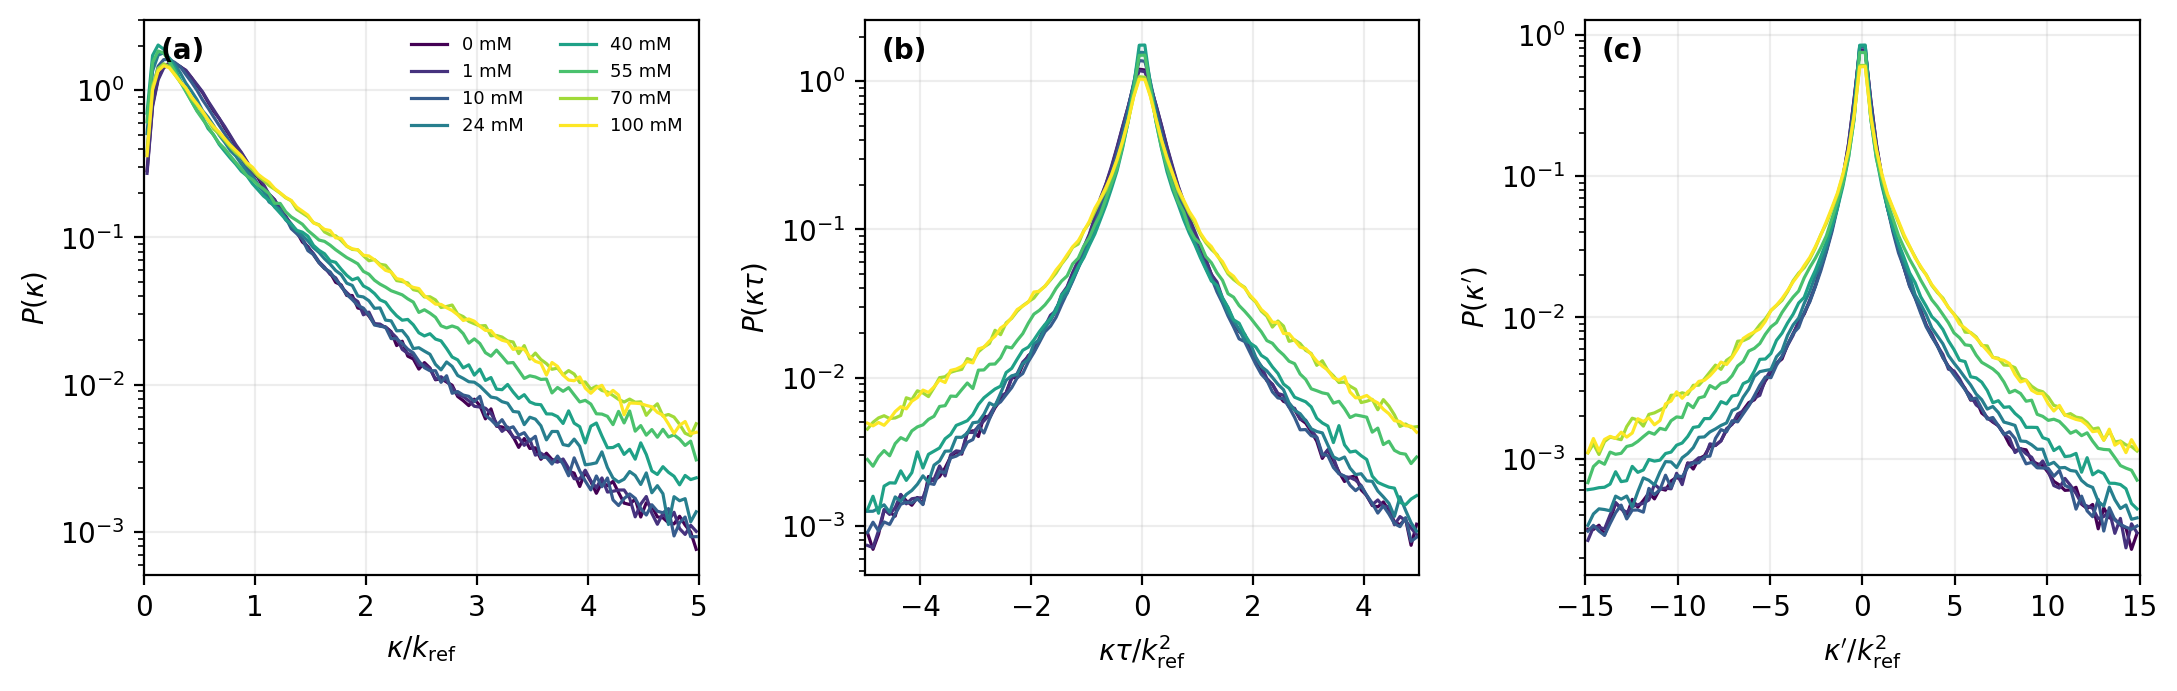

Source data for this figure (header and first rows):
concentration_mM, variable, coordinate, density, retained_probability, normalization_k_ref_A^-1, anisotropic_geometry, sample_count
0.0, kappa, 0.025, 0.2838, 0.9983, 0.05232, True, 262144
0.0, kappa, 0.075, 0.7995, 0.9983, 0.05232, True, 262144
0.0, kappa, 0.125, 1.213, 0.9983, 0.05232, True, 262144
0.0, kappa, 0.175, 1.445, 0.9983, 0.05232, True, 262144
0.0, kappa, 0.225, 1.529, 0.9983, 0.05232, True, 262144
0.0, kappa, 0.275, 1.521, 0.9983, 0.05232, True, 262144
0.0, kappa, 0.325, 1.447, 0.9983, 0.05232, True, 262144
0.0, kappa, 0.375, 1.356, 0.9983, 0.05232, True, 262144
0.0, kappa, 0.425, 1.22, 0.9983, 0.05232, True, 262144
0.0, kappa, 0.475, 1.078, 0.9983, 0.05232, True, 262144
0.0, kappa, 0.525, 0.9648, 0.9983, 0.05232, True, 262144
0.0, kappa, 0.575, 0.8307, 0.9983, 0.05232, True, 262144
0.0, kappa, 0.625, 0.7217, 0.9983, 0.05232, True, 262144
0.0, kappa, 0.675, 0.6433, 0.9983, 0.05232, True, 262144
0.0, kappa, 0.725, 0.5538, 0.9983, 0.05232, True, 262144
0.0, kappa, 0.775, 0.4856, 0.9983, 0.05232, True, 262144
0.0, kappa, 0.825, 0.416, 0.9983, 0.05232, True, 262144
0.0, kappa, 0.875, 0.3745, 0.9983, 0.05232, True, 262144
0.0, kappa, 0.925, 0.325, 0.9983, 0.05232, True, 262144
0.0, kappa, 0.975, 0.28, 0.9983, 0.05232, True, 262144
0.0, kappa, 1.025, 0.2548, 0.9983, 0.05232, True, 262144
0.0, kappa, 1.075, 0.2198, 0.9983, 0.05232, True, 262144
0.0, kappa, 1.125, 0.1971, 0.9983, 0.05232, True, 262144
0.0, kappa, 1.175, 0.1803, 0.9983, 0.05232, True, 262144
0.0, kappa, 1.225, 0.1508, 0.9983, 0.05232, True, 262144
0.0, kappa, 1.275, 0.1391, 0.9983, 0.05232, True, 262144
0.0, kappa, 1.325, 0.1189, 0.9983, 0.05232, True, 262144
0.0, kappa, 1.375, 0.1089, 0.9983, 0.05232, True, 262144
0.0, kappa, 1.425, 0.09317, 0.9983, 0.05232, True, 262144
0.0, kappa, 1.475, 0.08663, 0.9983, 0.05232, True, 262144
0.0, kappa, 1.525, 0.07641, 0.9983, 0.05232, True, 262144
0.0, kappa, 1.575, 0.06742, 0.9983, 0.05232, True, 262144
0.0, kappa, 1.625, 0.06154, 0.9983, 0.05232, True, 262144
0.0, kappa, 1.675, 0.05774, 0.9983, 0.05232, True, 262144
0.0, kappa, 1.725, 0.04957, 0.9983, 0.05232, True, 262144
0.0, kappa, 1.775, 0.04763, 0.9983, 0.05232, True, 262144
0.0, kappa, 1.825, 0.04037, 0.9983, 0.05232, True, 262144
0.0, kappa, 1.875, 0.04033, 0.9983, 0.05232, True, 262144
0.0, kappa, 1.925, 0.03318, 0.9983, 0.05232, True, 262144
0.0, kappa, 1.975, 0.03248, 0.9983, 0.05232, True, 262144
0.0, kappa, 2.025, 0.02927, 0.9983, 0.05232, True, 262144
0.0, kappa, 2.075, 0.02588, 0.9983, 0.05232, True, 262144
0.0, kappa, 2.125, 0.02508, 0.9983, 0.05232, True, 262144
0.0, kappa, 2.175, 0.02469, 0.9983, 0.05232, True, 262144
0.0, kappa, 2.225, 0.02293, 0.9983, 0.05232, True, 262144
0.0, kappa, 2.275, 0.01844, 0.9983, 0.05232, True, 262144
0.0, kappa, 2.325, 0.01974, 0.9983, 0.05232, True, 262144
0.0, kappa, 2.375, 0.01563, 0.9983, 0.05232, True, 262144
0.0, kappa, 2.425, 0.01497, 0.9983, 0.05232, True, 262144
0.0, kappa, 2.475, 0.01277, 0.9983, 0.05232, True, 262144
0.0, kappa, 2.525, 0.01413, 0.9983, 0.05232, True, 262144
0.0, kappa, 2.575, 0.01299, 0.9983, 0.05232, True, 262144
0.0, kappa, 2.625, 0.0108, 0.9983, 0.05232, True, 262144
0.0, kappa, 2.675, 0.011, 0.9983, 0.05232, True, 262144
0.0, kappa, 2.725, 0.01044, 0.9983, 0.05232, True, 262144
0.0, kappa, 2.775, 0.009924, 0.9983, 0.05232, True, 262144
0.0, kappa, 2.825, 0.008321, 0.9983, 0.05232, True, 262144
0.0, kappa, 2.875, 0.007796, 0.9983, 0.05232, True, 262144
0.0, kappa, 2.925, 0.007215, 0.9983, 0.05232, True, 262144
0.0, kappa, 2.975, 0.007977, 0.9983, 0.05232, True, 262144
... 2,340 more rows
